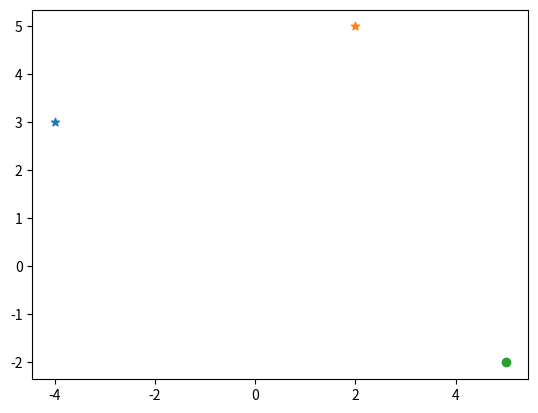

Recreate this plot in Python.
print('Bem-vindo ao GeoStar!')

#Importar biblioteca Matplotlib
import matplotlib.pyplot as plt
#Ponto A
x1 = -4
y1 = 3
#Ponto B
x2 = 2
y2 = 5
#Ponto C
x3 = 5
y3 = -2
#Apelido plt
plt.scatter(x1,y1, marker='*')
plt.scatter(x2,y2,marker='*')
plt.scatter(x3,y3)
plt.show()
